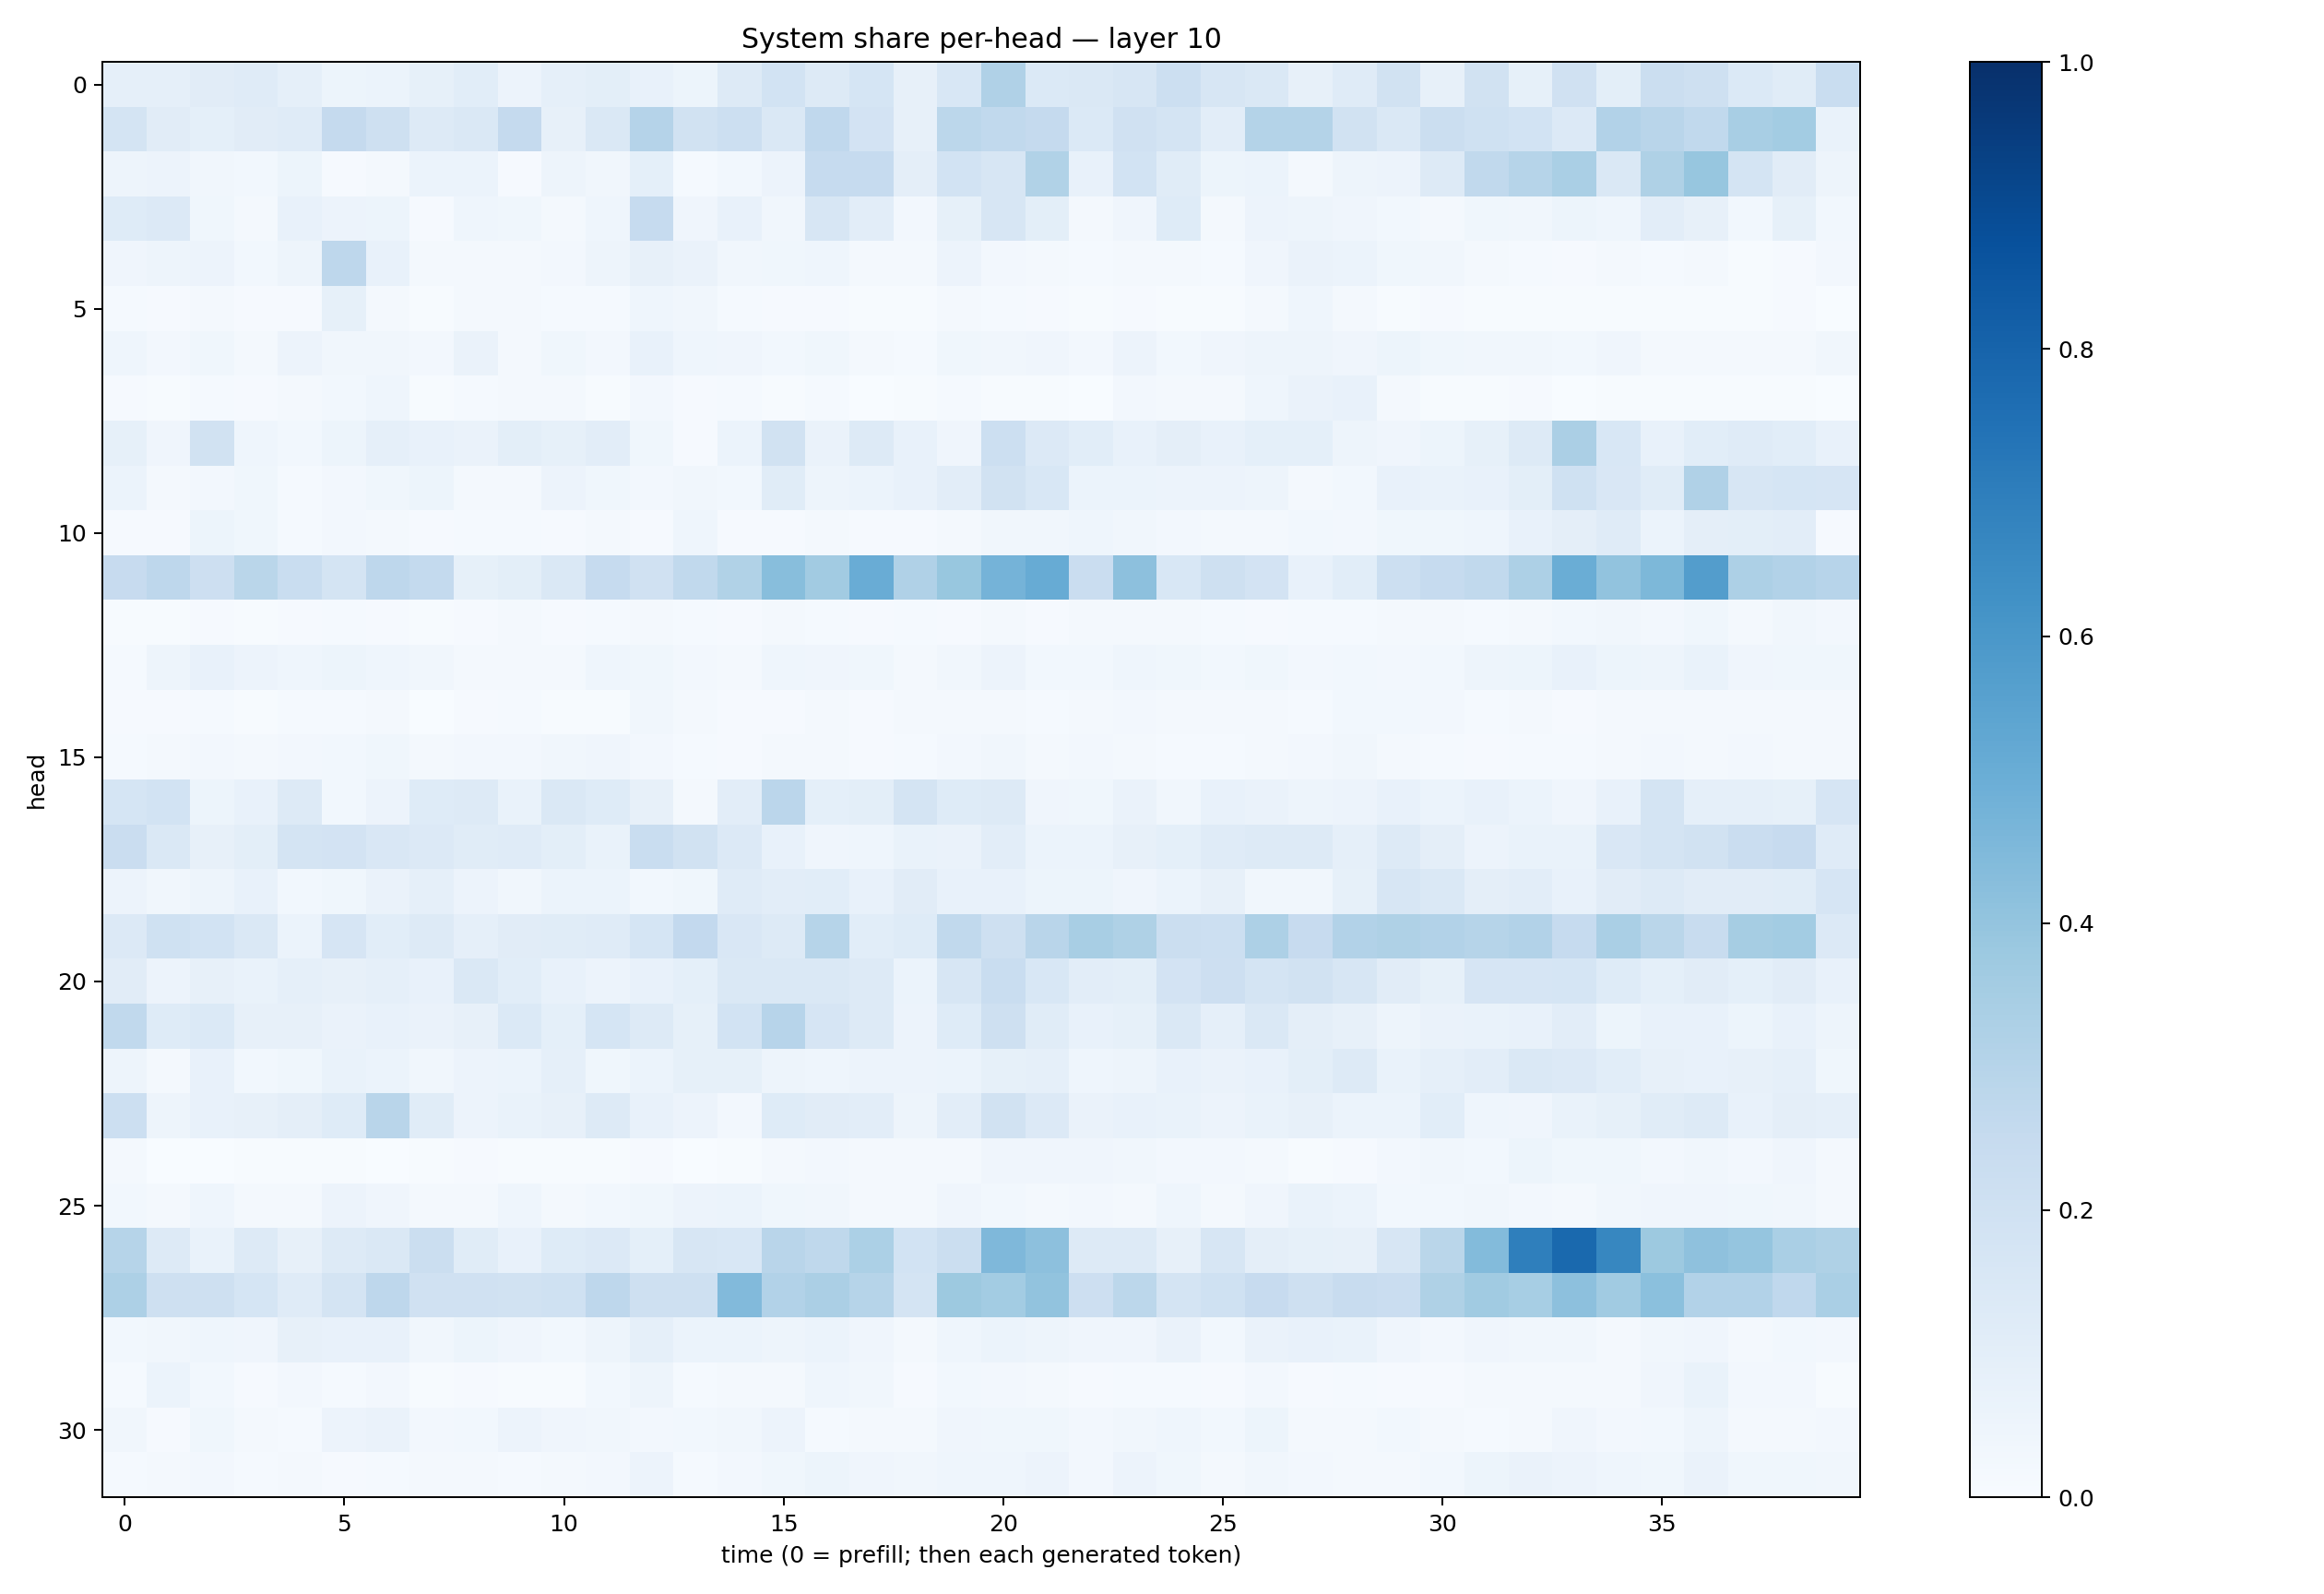

Values plotted in this chart, from the file beside it:
0.08981772, 0.08811057, 0.11261804, 0.120764814, 0.08888128, 0.053816292, 0.061039325, 0.08486323, 0.10737311, 0.057217713, 0.08624587, 0.1000052, 0.07143211, 0.052417584, 0.13099322, 0.18508352, 0.13258466, 0.16992562, 0.07940512, 0.1537628, 0.31778163, 0.1388843, 0.14078936, 0.16301298
0.1732, 0.1114, 0.09247, 0.1122, 0.1206, 0.2509, 0.2039, 0.1282, 0.1466, 0.2534, 0.08137, 0.1431, 0.302, 0.1951, 0.217, 0.1452, 0.2664, 0.1836, 0.07828, 0.2806, 0.2644, 0.2531, 0.1399, 0.1957
0.04716, 0.05827, 0.03183, 0.0309, 0.05411, 0.009539, 0.02269, 0.05917, 0.05904, 0.01034, 0.05043, 0.0335, 0.09322, 0.01206, 0.02758, 0.05571, 0.2478, 0.2486, 0.09659, 0.1851, 0.1616, 0.3143, 0.07595, 0.1858
0.1214, 0.133, 0.03574, 0.0225, 0.07266, 0.05853, 0.05291, 0.01108, 0.04654, 0.0384, 0.01646, 0.04304, 0.2496, 0.04268, 0.07033, 0.0327, 0.1615, 0.1053, 0.02481, 0.08351, 0.157, 0.1003, 0.01707, 0.04009
0.04023, 0.04902, 0.05535, 0.02846, 0.04739, 0.2747, 0.07765, 0.02195, 0.01962, 0.01872, 0.02639, 0.04953, 0.08128, 0.06556, 0.03235, 0.03586, 0.04586, 0.02295, 0.0212, 0.0567, 0.02732, 0.01925, 0.01542, 0.01731
0.01392, 0.01068, 0.02137, 0.008325, 0.01152, 0.08525, 0.01933, 0.006567, 0.01756, 0.02278, 0.01532, 0.01249, 0.04316, 0.0334, 0.01425, 0.01031, 0.01081, 0.005377, 0.004197, 0.01746, 0.01359, 0.007904, 0.00481, 0.01014
0.04571, 0.02682, 0.03532, 0.02211, 0.05645, 0.03168, 0.03274, 0.02583, 0.06541, 0.02054, 0.038, 0.02364, 0.07501, 0.04504, 0.04176, 0.02873, 0.03654, 0.01579, 0.01495, 0.03671, 0.03485, 0.04067, 0.026, 0.05539
0.009912, 0.00622, 0.01433, 0.01075, 0.02289, 0.03027, 0.04315, 0.007297, 0.01533, 0.01901, 0.02028, 0.004303, 0.02408, 0.01056, 0.01471, 0.005397, 0.01231, 0.00218, 0.006831, 0.01215, 0.007501, 0.005533, 0.00352, 0.02719
0.08217, 0.03949, 0.1927, 0.04632, 0.02823, 0.05327, 0.08932, 0.07576, 0.06339, 0.1003, 0.08555, 0.1022, 0.03526, 0.0114, 0.06049, 0.1937, 0.06573, 0.1325, 0.07183, 0.04214, 0.2173, 0.1353, 0.1075, 0.07414
0.06223, 0.01661, 0.02593, 0.03607, 0.0131, 0.02361, 0.03765, 0.0539, 0.02042, 0.0166, 0.05725, 0.03655, 0.02583, 0.03208, 0.03097, 0.1136, 0.04753, 0.06168, 0.07209, 0.1033, 0.193, 0.1545, 0.05956, 0.06199
0.00927, 0.008008, 0.05244, 0.0366, 0.01394, 0.02545, 0.01627, 0.008703, 0.01456, 0.01232, 0.009132, 0.01588, 0.01154, 0.04362, 0.008414, 0.009071, 0.01708, 0.01144, 0.0102, 0.018, 0.03289, 0.03465, 0.04502, 0.03447
0.2445, 0.2766, 0.2123, 0.2864, 0.2326, 0.1738, 0.2754, 0.2549, 0.08415, 0.0978, 0.1477, 0.2466, 0.1985, 0.262, 0.3137, 0.4289, 0.3624, 0.5047, 0.3185, 0.3883, 0.4749, 0.5114, 0.2275, 0.416
0.007541, 0.007457, 0.008163, 0.005499, 0.009777, 0.01543, 0.01153, 0.005087, 0.008561, 0.0161, 0.008647, 0.01208, 0.01897, 0.01516, 0.009902, 0.02051, 0.01194, 0.008461, 0.012, 0.009975, 0.01712, 0.01127, 0.01652, 0.01869
0.01379, 0.04695, 0.07113, 0.057, 0.04502, 0.0539, 0.04685, 0.0332, 0.0231, 0.02312, 0.02203, 0.04667, 0.0388, 0.02668, 0.01692, 0.04516, 0.04249, 0.03534, 0.01803, 0.03307, 0.05556, 0.02959, 0.02911, 0.04362
0.008962, 0.009859, 0.01463, 0.006011, 0.01369, 0.01535, 0.02231, 0.002279, 0.009588, 0.01235, 0.007302, 0.007426, 0.03384, 0.02172, 0.00985, 0.008192, 0.02088, 0.0107, 0.01709, 0.01678, 0.02118, 0.01392, 0.01934, 0.02574
0.01408, 0.01854, 0.02511, 0.02286, 0.02621, 0.03042, 0.03824, 0.02272, 0.02401, 0.02707, 0.03334, 0.04037, 0.02587, 0.01429, 0.009201, 0.01835, 0.01886, 0.0107, 0.0143, 0.02581, 0.03355, 0.01609, 0.02471, 0.01608
0.1698, 0.1871, 0.05336, 0.07697, 0.1296, 0.02982, 0.05533, 0.1226, 0.1313, 0.06825, 0.1431, 0.1219, 0.07985, 0.02112, 0.1035, 0.2843, 0.08999, 0.09839, 0.1782, 0.1221, 0.1291, 0.03971, 0.03786, 0.06388
0.2268, 0.1425, 0.08132, 0.1, 0.1786, 0.1818, 0.152, 0.1349, 0.1137, 0.1177, 0.101, 0.0687, 0.2307, 0.1926, 0.1339, 0.07271, 0.04012, 0.04482, 0.06918, 0.06434, 0.1052, 0.05864, 0.05914, 0.08135
0.05552, 0.03308, 0.0491, 0.07054, 0.02935, 0.03736, 0.06524, 0.08707, 0.05692, 0.03456, 0.062, 0.06023, 0.02911, 0.039, 0.1199, 0.1029, 0.1065, 0.07779, 0.1113, 0.07475, 0.07552, 0.05258, 0.05464, 0.0406
0.1344, 0.1999, 0.1842, 0.1433, 0.05954, 0.1665, 0.1066, 0.1307, 0.08821, 0.11, 0.1165, 0.1184, 0.1708, 0.2604, 0.1512, 0.1279, 0.2995, 0.1093, 0.1216, 0.2651, 0.2045, 0.2907, 0.3408, 0.3217
0.1127, 0.05763, 0.08125, 0.06708, 0.08823, 0.08151, 0.08713, 0.07236, 0.1468, 0.1056, 0.07472, 0.0573, 0.07213, 0.09259, 0.1475, 0.1455, 0.1429, 0.1296, 0.06238, 0.1615, 0.2315, 0.1533, 0.1055, 0.09813
0.2655, 0.1215, 0.1373, 0.07898, 0.07948, 0.06568, 0.07399, 0.06503, 0.0789, 0.1371, 0.09015, 0.1691, 0.1279, 0.08485, 0.1844, 0.2949, 0.1642, 0.127, 0.05505, 0.1225, 0.2049, 0.1158, 0.07447, 0.08284
0.05011, 0.02212, 0.07406, 0.0306, 0.0365, 0.0676, 0.0592, 0.03373, 0.05795, 0.0618, 0.08775, 0.03753, 0.06029, 0.08342, 0.08555, 0.04755, 0.04577, 0.05609, 0.05557, 0.05863, 0.08397, 0.08879, 0.04546, 0.04904
0.2158, 0.05058, 0.07415, 0.08138, 0.09712, 0.1233, 0.2915, 0.1142, 0.05485, 0.07015, 0.07903, 0.1319, 0.07442, 0.05648, 0.02361, 0.1219, 0.1132, 0.1026, 0.04929, 0.1043, 0.1951, 0.1335, 0.06256, 0.0727
0.01752, 0.003462, 0.003771, 0.004984, 0.0044, 0.006379, 0.002887, 0.00503, 0.008077, 0.005975, 0.00692, 0.006352, 0.01165, 0.00361, 0.004145, 0.02159, 0.024, 0.0202, 0.01969, 0.01961, 0.04097, 0.04193, 0.04114, 0.03152
0.02807, 0.01908, 0.04396, 0.0194, 0.02115, 0.05794, 0.04132, 0.02171, 0.0201, 0.04687, 0.01879, 0.02918, 0.03805, 0.05544, 0.06033, 0.03657, 0.0345, 0.01848, 0.02013, 0.04194, 0.02959, 0.02288, 0.025, 0.02159
0.2979, 0.1316, 0.0676, 0.1327, 0.07854, 0.1313, 0.1484, 0.2262, 0.1165, 0.07505, 0.1213, 0.1348, 0.09262, 0.1609, 0.1559, 0.2911, 0.2732, 0.3309, 0.186, 0.2236, 0.4514, 0.4145, 0.1288, 0.1292
0.3254, 0.2065, 0.2058, 0.1704, 0.1177, 0.176, 0.2735, 0.1955, 0.1991, 0.1885, 0.2006, 0.2762, 0.2086, 0.2032, 0.4453, 0.3112, 0.335, 0.297, 0.1775, 0.3767, 0.3589, 0.4049, 0.211, 0.2782
0.03011, 0.03148, 0.04654, 0.04046, 0.08022, 0.07392, 0.07641, 0.03138, 0.05466, 0.04021, 0.02917, 0.05044, 0.08785, 0.06215, 0.0605, 0.0484, 0.06157, 0.04, 0.01693, 0.04653, 0.05917, 0.05072, 0.04081, 0.03922
0.01175, 0.0588, 0.02793, 0.01102, 0.02574, 0.01457, 0.02675, 0.005494, 0.009167, 0.006079, 0.005782, 0.02967, 0.04912, 0.0148, 0.01948, 0.0158, 0.04316, 0.03183, 0.01013, 0.02984, 0.02447, 0.01895, 0.009852, 0.01385
0.03162, 0.008862, 0.03624, 0.01904, 0.0131, 0.05785, 0.06388, 0.02373, 0.02996, 0.05794, 0.03976, 0.03284, 0.02567, 0.02839, 0.03325, 0.05556, 0.01411, 0.0171, 0.02086, 0.03958, 0.03648, 0.03775, 0.0261, 0.03339
0.01515, 0.02211, 0.02649, 0.01407, 0.02308, 0.009752, 0.01268, 0.0168, 0.02, 0.01442, 0.02034, 0.02668, 0.05498, 0.01177, 0.02442, 0.03646, 0.05355, 0.042, 0.03239, 0.04384, 0.04524, 0.05476, 0.02614, 0.05833
